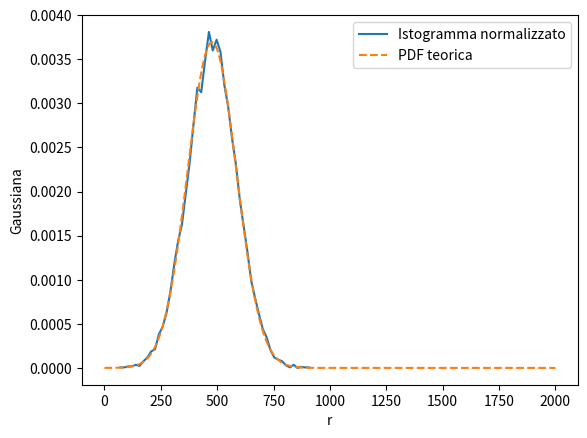
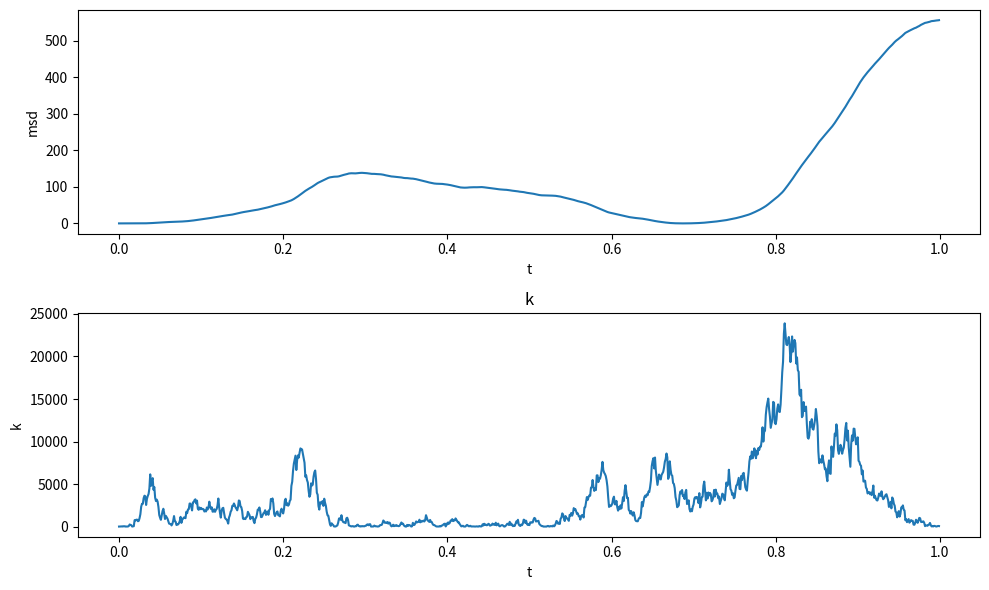
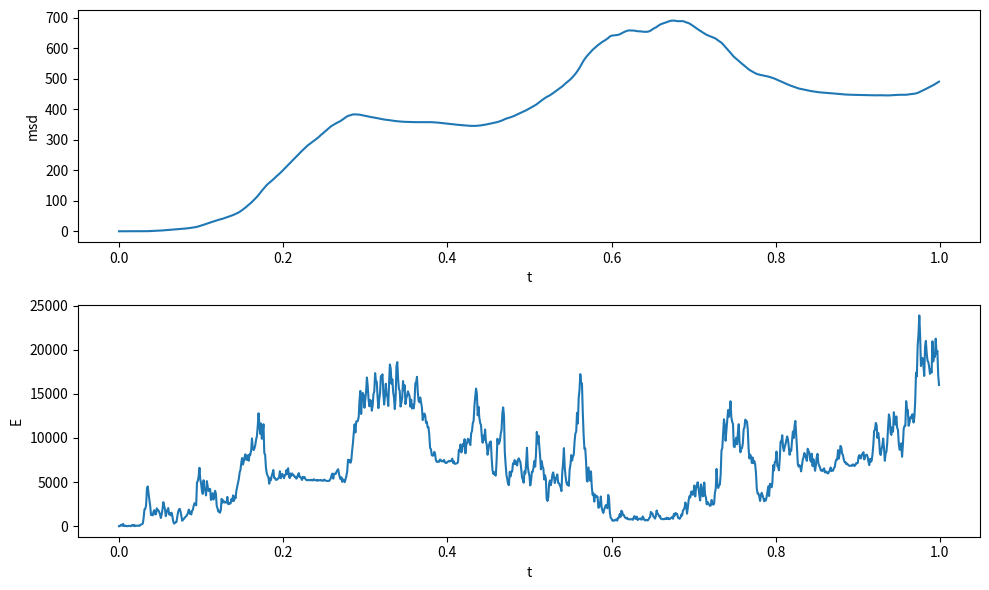
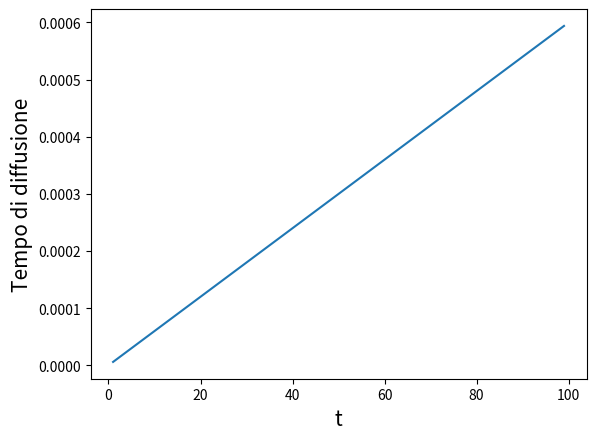

Python code for these plots, in order:
import random
import numpy as np
import matplotlib.pyplot as plt
from matplotlib.animation import FuncAnimation
from scipy.stats import norm
import sys
import sympy as sp



dt=0.001
N= 100
gamma=0.05 #attenzione a sceglierla perchè ti incasina tutto
temperature=1.2
kB=1.0
mass=1.0 #dovrebbe essere 1.0, ma ho problemi di overflow
sigma=np.sqrt(2*mass*gamma*kB*temperature)

v_0x=13
v_0y=20
v_0=np.sqrt((v_0x)**2+(v_0y)**2)
x_0=0

#VERIFICA PDF RISPETTO A D_VV (GAUSSIANA)
x_t=np.linspace(0,2000,1000)
t_fiss=450
def x_mediat(x_0,v_0,gamma,t_fiss):
        return( x_0+(v_0/gamma)*(1-np.exp(-gamma*t_fiss))
        )


def MSDt(v_0,sigma,gamma,mass,t_fiss):
        return(
            ((sigma/gamma*t_fiss)**2)*t_fiss + (((sigma)**2)/(2*(mass**2)*(gamma**3)))*(4*np.exp(-gamma*t_fiss)-np.exp(-2*gamma*t_fiss)-3) + (v_0**2)*((1/gamma)*(np.exp(-gamma*t_fiss)-1))**2
        )

D_vv=((sigma)**2)/2

varianza=4*D_vv*t_fiss
if t_fiss >=200:
       sigma1=varianza
else:
       sigma1=MSDt(v_0,sigma,gamma,mass,t_fiss)

def pdf(sigma1,x_t,v_0,x_0,gamma,t_fiss):
       media = x_mediat(x_0,v_0,gamma,t_fiss)
       return ((1/np.sqrt(2*np.pi*(sigma1**2)))*np.exp(-((x_t-media)**2)/(2*sigma1**2)))


print("Media = ", x_mediat(x_0,v_0,gamma,t_fiss))
print("Sigma = ", sigma1)

dati = np.random.normal(loc=x_mediat(x_0,v_0,gamma,t_fiss), scale=sigma1, size=10000)
conteggi, bin_edges = np.histogram(dati, bins=50, density=True)
bin_centers = 0.5 * (bin_edges[1:] + bin_edges[:-1])
plt.plot(bin_centers, conteggi, label="Istogramma normalizzato")
x = x_t
plt.plot(x, norm.pdf(x, loc=x_mediat(x_0,v_0,gamma,t_fiss), scale=sigma1), label="PDF teorica", linestyle='dashed')
plt.xlabel("r")
plt.ylabel("Gaussiana")
plt.legend()
plt.grid(False)
plt.show()

#INTEGRALE DELL'ENERGIA 
N = 1000        
dt = 0.001        
time = np.arange(0, N*dt, dt)
v0=np.sqrt(kB *temperature /mass)
v_0=np.array([v0,v0])
r_0=np.array([0,0])
r=np.empty(shape=(N,2))
v=np.empty(shape=(N,2))
E = np.zeros(N)  
msd=np.zeros(N)  
r[0] = r_0     
v[0] = v_0

#integrazione verlet
for i in range(1, N):
       noise=np.sqrt(2 * kB *temperature *gamma /dt)*np.random.normal(0,1/dt)
       forza_trascinamento=-gamma * v[i-1]
       langevin_force=forza_trascinamento+noise
       kinetic_energy = 0.5 *mass *((np.linalg.norm(v[i-1]))** 2)
       compute_msd=np.mean((r[i-1])**2)
       v[i] = v[i-1] + 0.5*langevin_force/ mass * dt
       r[i] = r[i-1] + v[i-1]*dt 
       E[i] =kinetic_energy
       msd[i]=compute_msd
plt.figure(figsize=(10, 6))
# Grafico della posizione rispetto al tempo
plt.subplot(2, 1, 1)
plt.plot(time, msd)
plt.xlabel('t')
plt.ylabel('msd')
# Grafico dell'energia rispetto al tempo
plt.subplot(2, 1, 2)
plt.plot(time, E)
plt.xlabel('t')
plt.ylabel('k')
plt.title('k')
plt.tight_layout()
plt.show()

'''
#INTEGRALE DELL'ENERGIA 
N = 1000        
dt = 0.01        
time = np.arange(0, N*dt, dt)
v0=np.sqrt(kB *temperature /mass)
v_0=np.array([v0,v0])
r_0=np.array([0,0])
r=np.empty(shape=(N,2))
v=np.empty(shape=(N,2))
E = np.zeros(N)  
msd=np.zeros(N)  
r[0] = r_0     
v[0] = v_0
direzione=np.array([0,0])


#integrazione verlet
for i in range(1, N):
       asse = random.randint(0, len(direzione) - 1)
       direzione[asse] += 1
       noise=np.sqrt(2 * kB *temperature *gamma /time[i-1])*direzione[asse]
       forza_stokes=-gamma * v[i-1]
       langevin_force=forza_stokes+noise
       kinetic_energy = 0.5 *mass *((np.linalg.norm(v[i-1]))** 2)
       compute_msd=np.mean((r[i-1])**2)
       r[i] = r[i-1] + v[i-1]*dt 
       v[i] = v[i-1] + 0.5*langevin_force/ mass * dt
       E[i] =kinetic_energy
       msd[i]=compute_msd
plt.figure(figsize=(10, 6))
# Grafico della posizione rispetto al tempo
plt.subplot(2, 1, 1)
plt.plot(time, msd)
plt.xlabel('t')
plt.ylabel('msd')
# Grafico dell'energia rispetto al tempo
plt.subplot(2, 1, 2)
plt.plot(time, E)
plt.xlabel('t')
plt.ylabel('k')
plt.title('k')
plt.tight_layout()
plt.show()
'''


#FLUSSO


#FORZA DI LORENTZ
q=1
v_fl=np.array([1,2,0])
B=np.array([0,0,20])
forza_di_lorentz=np.cross(q*v_fl,B)
print('La forza di LORENTZ è:',forza_di_lorentz)

#INTEGRALE ENERGIA CON FORZA DI LORENTZ 
N = 1000        
dt = 0.001    
time = np.arange(0, N*dt, dt)
v0= np.sqrt(kB *temperature /mass)
v_0=np.array([v0,v0,v0])
r_0=np.array([0,0,0])
r=np.empty(shape=(N,3))
v=np.empty(shape=(N,3))
E=np.zeros(N)
msd=np.zeros(N)
v[0]=v_0
r[0]=r_0
direzione=np.array([0,0,0])

for i in range (1,N):
        noise=np.sqrt(2 * kB *temperature *gamma /dt)*np.random.normal(0,1/dt)
        forza_trascinamento=-gamma *v[i-1]
        forza_di_lorentz=np.cross(q*v[i-1],B)
        forza_langevin=forza_trascinamento+noise+forza_di_lorentz
        kinetic_energy = 0.5 *mass *((np.linalg.norm(v[i-1]))** 2)
        compute_msd=np.mean(np.sum(np.linalg.norm(r[i-1]))**2)
        r[i] = r[i-1] + v[i-1]*dt 
        v[i] = v[i-1] + 0.5*forza_langevin/ mass * dt
        E[i] =kinetic_energy
        msd[i]=compute_msd

plt.figure(figsize=(10, 6))
# Grafico della posizione rispetto al tempo
plt.subplot(2, 1, 1)
plt.plot(time, msd)
plt.xlabel('t')
plt.ylabel('msd')
# Grafico dell'energia rispetto al tempo
plt.subplot(2, 1, 2)
plt.plot(time, E)
plt.xlabel('t')
plt.ylabel('E')
plt.tight_layout()
plt.show()


'''
#FORZA DI LORENTZ
q=1
v_fl=np.array([1,2,0])
B=np.array([0,0,5])
forza_di_lorentz=np.cross(q*v_fl,B)
print('La forza di LORENTZ è:',forza_di_lorentz)

#FORZA DI LANGEVIN
noise=-gamma * v_fl+np.sqrt(2 * kB *temperature *gamma /dt)
forza_langevin=noise+forza_di_lorentz
print('La forza di Langevin è:', forza_langevin)

#INTEGRALE ENERGIA CON FORZA DI LORENTZ 2
N = 1000        
dt = 15     
time = np.arange(0, N*dt, dt)
v0= np.sqrt(kB *temperature /mass)
v_0=np.array([v0,v0,v0])
r_0=np.array([0,0,0])
r=np.empty(shape=(N,3))
v=np.empty(shape=(N,3))
E=np.zeros(N)
msd=np.zeros(N)
v[0]=v_0
r[0]=r_0
direzione=np.array([0,0,0])

for i in range (1,N):
        asse = random.randint(0, len(direzione) - 2)
        direzione[asse] += 1
        noise=np.sqrt(2 * kB *temperature *gamma /time[i-1])*direzione[asse]
        forza_stokes=-gamma *v[i-1]
        forza_di_lorentz=np.cross(q*v[i-1],B)
        forza_langevin=forza_stokes+noise+forza_di_lorentz
        kinetic_energy = 0.5 *mass *((np.linalg.norm(v[i-1]))** 2)
        compute_msd=np.mean(np.sum(np.linalg.norm(r[i-1]))**2)
        r[i] = r[i-1] + v[i-1]*dt 
        v[i] = v[i-1] + 0.5*forza_langevin/ mass * dt
        E[i] =kinetic_energy
        msd[i]=compute_msd

plt.figure(figsize=(10, 6))
# Grafico della posizione rispetto al tempo
plt.subplot(2, 1, 1)
plt.plot(time, msd)
plt.xlabel('t')
plt.ylabel('msd')
# Grafico dell'energia rispetto al tempo
plt.subplot(2, 1, 2)
plt.plot(time, E)
plt.xlabel('t')
plt.ylabel('E')
plt.tight_layout()
plt.show()
'''

#COEFFICIENTE DI DIFFUSIONE
k=(q*B[2])/gamma
D_0=(kB*temperature)/(mass*gamma)
m=np.array([[1,k],[-k,1]])
D=(D_0/(1+k**2))*m
print('D=',D)




#TEMPO DI DIFFUSIONE
n=100
t=np.arange(1,100,2)
L=5 #sistem size
diffusivity=D_0/(1+(k**2))
print(diffusivity)
time_of_diffusion=(D_0*t)/((1+(k**2))*(L**2))
xval=t
yval=time_of_diffusion
plt.xlabel('t',fontsize=15)
plt.ylabel('Tempo di diffusione',fontsize=15)
plt.plot(xval,yval)
plt.show()

'''
#D per tempo di diffusione al variare del campo magnetico
B=np.array([0,0,5])
num_step = 4
for step in range(num_step):
    B[2] += 1
k=(q*B[2])/gamma
D_0=(kB*temperature)/(mass*gamma)
t=1000
L=1
time_of_diffusion=(D_0*t)/((1+(k**2))*(L**2))
xval=k
yval=time_of_diffusion
plt.xlabel('k',fontsize=15)
plt.ylabel('Tempo di diffusione',fontsize=15)
plt.plot(xval,yval)
plt.show()
'''
    

#ESEMPIO PER CALCOLARE IL GRADIENTE DI UN VETTORE
f=np.array([1,2,4,7,11,16])
grad_f1=np.gradient(f,1)
print(grad_f1)
grad_f2=np.gradient(f,2)
print(grad_f2)

#gradiente coefficiente di diffusione
grad_D=np.gradient(D,1)
print(grad_D)

'''
#FLUSSO
L=1
E=5
x_t=sp.symbols('x(t)')
prob=sp.pdf(sigma1,x_t,v_0,x_0,gamma,t_fiss)
j_fl=D*((q*E)/(kB*temperature))
print(j_fl)

'''
